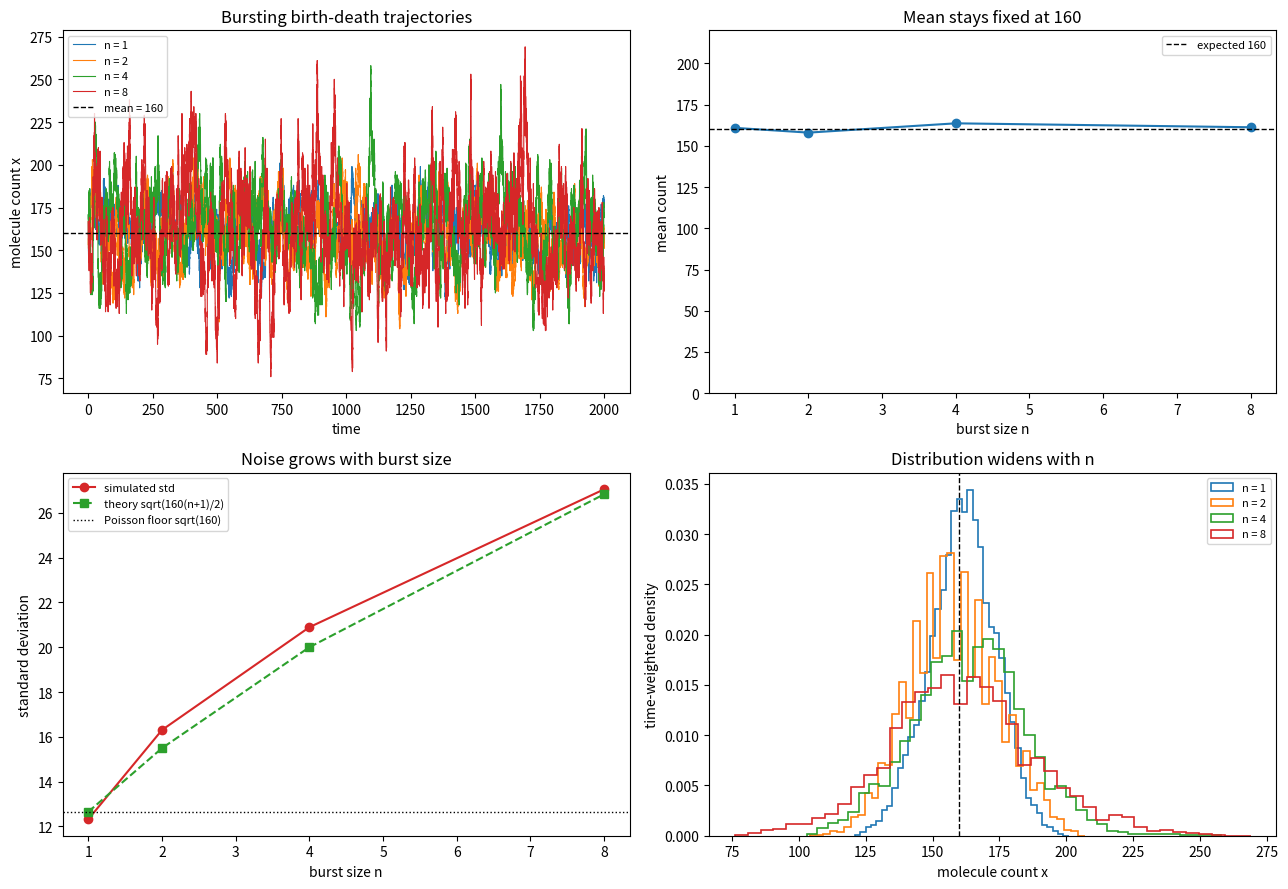

The script that saved this image: (Note: this script raises an exception after producing the figure.)
import matplotlib
matplotlib.use("Agg")
import matplotlib.pyplot as plt
import numpy as np

# ----------------------------------------------------------------------
# Bursting birth-death process:
#   production:  0 -> n*x   at rate g/n   (each event adds n molecules)
#   decay:       x -> 0     at rate k*x
# Mean production rate = (g/n) * n = g, held fixed as n varies.
# ----------------------------------------------------------------------

def gillespie_bursting(g, k, n, x0, tmax, rng):
    """Explicit Gillespie SSA for the bursting birth-death model."""
    t = 0.0                       # current time
    x = x0                        # current molecule count
    ts = [t]                      # recorded times
    xs = [x]                      # recorded states
    while t < tmax:
        # 1. compute the two reaction propensities
        a_prod = g / n            # burst production propensity (adds n)
        a_dec = k * x             # decay propensity (removes 1)
        a_tot = a_prod + a_dec
        if a_tot <= 0:            # no reaction possible
            break
        # 2. time to next event: exponential with rate a_tot
        tau = rng.exponential(1.0 / a_tot)
        t += tau
        if t > tmax:              # do not step past tmax
            break
        # 3. pick which reaction fires, proportional to propensity
        if rng.random() < a_prod / a_tot:
            x += n                # production burst
        else:
            x -= 1                # single-molecule decay
        # 4. record the new state
        ts.append(t)
        xs.append(x)
    return np.array(ts), np.array(xs)

def time_average_moments(ts, xs):
    """Mean and std of x weighted by the time spent in each state."""
    dt = np.diff(ts)              # dwell time in each state
    xseg = xs[:-1]                # state held during each interval
    T = dt.sum()
    mean = np.sum(xseg * dt) / T
    var = np.sum((xseg - mean)**2 * dt) / T
    return mean, np.sqrt(var)

# ----------------------------------------------------------------------
# Parameters
# ----------------------------------------------------------------------
g = 16
k = 0.1
x_ss = int(round(g / k))          # steady-state mean = 160
burst_sizes = [1, 2, 4, 8]
tmax = 2000
seed = 91

rng = np.random.default_rng(seed)

results = {}                      # n -> (ts, xs, mean, std)
for n in burst_sizes:
    ts, xs = gillespie_bursting(g, k, n, x_ss, tmax, rng)
    mean, std = time_average_moments(ts, xs)
    results[n] = (ts, xs, mean, std)

# ----------------------------------------------------------------------
# Print numerical results
# ----------------------------------------------------------------------
print(f"Steady-state mean (g/k): {x_ss}")
for n in burst_sizes:
    _, _, mean, std = results[n]
    print(f"n = {n}: time-averaged mean = {mean:.3f}")
for n in burst_sizes:
    _, _, mean, std = results[n]
    print(f"n = {n}: time-averaged std  = {std:.3f}")

# Poisson floor for comparison: std = sqrt(mean) at n = 1
poisson_std = np.sqrt(x_ss)
print(f"Poisson floor std (sqrt(160)): {poisson_std:.3f}")

# Theoretical std for bursting: var = mean*(n+1)/2  ->  std = sqrt(160*(n+1)/2)
for n in burst_sizes:
    theo_std = np.sqrt(x_ss * (n + 1) / 2.0)
    print(f"n = {n}: theoretical std = {theo_std:.3f}")

# ----------------------------------------------------------------------
# Plot: trajectories + mean/std versus n
# ----------------------------------------------------------------------
fig, axes = plt.subplots(2, 2, figsize=(13, 9))

# (a) trajectories
ax = axes[0, 0]
for n in burst_sizes:
    ts, xs, _, _ = results[n]
    ax.step(ts, xs, where="post", lw=0.8, label=f"n = {n}")
ax.axhline(x_ss, color="k", ls="--", lw=1, label="mean = 160")
ax.set_xlabel("time")
ax.set_ylabel("molecule count x")
ax.set_title("Bursting birth-death trajectories")
ax.legend(fontsize=8)

# (b) mean versus n
ax = axes[0, 1]
means = [results[n][2] for n in burst_sizes]
ax.plot(burst_sizes, means, "o-", color="tab:blue")
ax.axhline(x_ss, color="k", ls="--", lw=1, label="expected 160")
ax.set_xlabel("burst size n")
ax.set_ylabel("mean count")
ax.set_title("Mean stays fixed at 160")
ax.set_ylim(0, 220)
ax.legend(fontsize=8)

# (c) std versus n
ax = axes[1, 0]
stds = [results[n][3] for n in burst_sizes]
theo = [np.sqrt(x_ss * (n + 1) / 2.0) for n in burst_sizes]
ax.plot(burst_sizes, stds, "o-", color="tab:red", label="simulated std")
ax.plot(burst_sizes, theo, "s--", color="tab:green", label="theory sqrt(160(n+1)/2)")
ax.axhline(poisson_std, color="k", ls=":", lw=1, label="Poisson floor sqrt(160)")
ax.set_xlabel("burst size n")
ax.set_ylabel("standard deviation")
ax.set_title("Noise grows with burst size")
ax.legend(fontsize=8)

# (d) histograms of the states
ax = axes[1, 1]
for n in burst_sizes:
    ts, xs, _, _ = results[n]
    dt = np.diff(ts)
    ax.hist(xs[:-1], bins=40, weights=dt, density=True, histtype="step",
            lw=1.2, label=f"n = {n}")
ax.axvline(x_ss, color="k", ls="--", lw=1)
ax.set_xlabel("molecule count x")
ax.set_ylabel("time-weighted density")
ax.set_title("Distribution widens with n")
ax.legend(fontsize=8)

plt.tight_layout()
plt.savefig("/Users/lvmy/neu/teaching/numericalR/numericalR/recipe-eval/gen/8D.3.1_s3.png", dpi=130)

# ----------------------------------------------------------------------
# One-sentence explanation
# ----------------------------------------------------------------------
print("Explanation: Because the mean stays pinned at 160 for every n while the "
      "standard deviation rises with n, the extra spread cannot come from a "
      "change in average expression and must instead be the added burst noise, "
      "confirming that larger, rarer bursts inject variance beyond the Poisson "
      "floor sqrt(160).")
